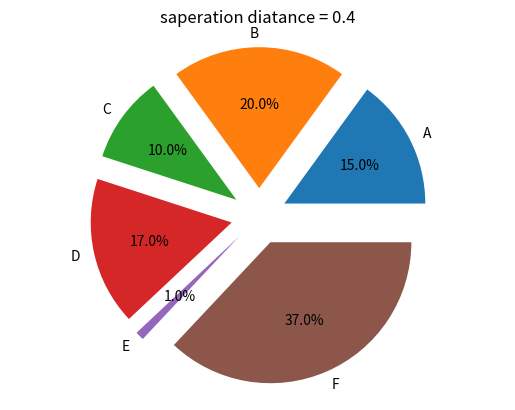

The script that saved this image:
import matplotlib.pyplot as plt

# Pie chart, where the slices will be ordered 
# and plotted counter-clockwise:
labels = 'A', 'B', 'C', 'D', 'E', 'F'
sizes = [15, 20, 10, 17, 1, 37]

# Illustration 1
distance = 0.2
separate = (distance, distance, distance, distance, distance, distance)
plt.figure()
plt.pie(sizes, labels=labels, explode=separate, autopct='%1.1f%%')
# Equal aspect ratio ensures that 
# pie is drawn as a circle.
plt.axis('equal')  
plt.title('saperation diatance = 0.4')
plt.show()